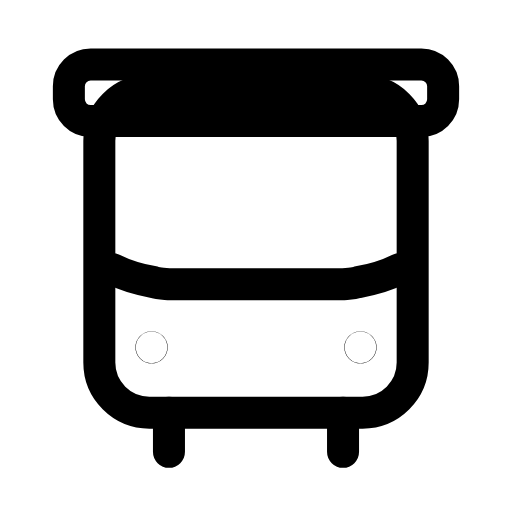
t = 0.00 s
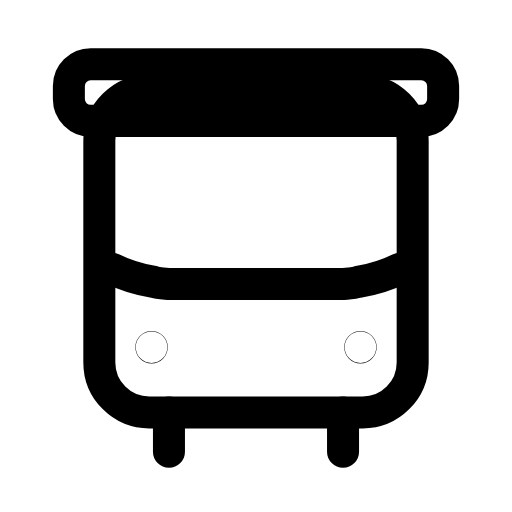
t = 0.28 s
t = 0.54 s: frame unchanged from t = 0.00 s, image omitted
t = 0.83 s: frame unchanged from t = 0.00 s, image omitted
t = 1.17 s: frame unchanged from t = 0.00 s, image omitted
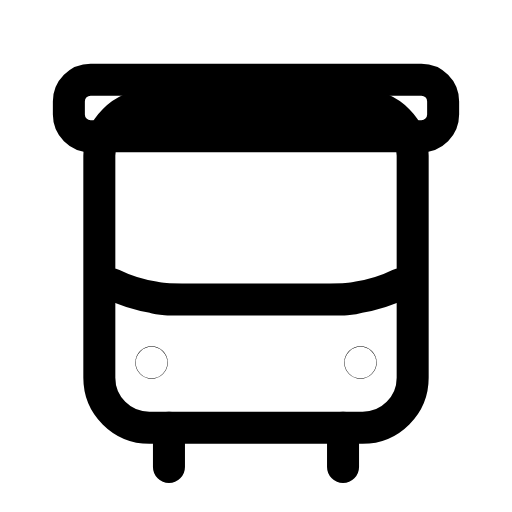
t = 1.42 s

The animated SVG that drew these frames (rendered in a browser with its animation timeline set to each time). Animation: 1 SMIL element (animateTransform=1); one cycle of 1.70 s, repeats indefinitely.

<svg xmlns="http://www.w3.org/2000/svg" width="24" height="24" viewBox="0 0 24 24" fill="none"><g transform="translate(-0.24 -0.241) scale(1.02)"><g><animateTransform attributeName="transform" type="translate" values="0 0;0 0.7;0 -0.3;0 0;0 0;0 0;0 0;0 -0.3;0 0.7;0 0;0 0" keyTimes="0;0.081;0.135;0.189;0.45;0.6;0.774;0.81;0.846;0.9;1" dur="1.7s" repeatCount="indefinite" calcMode="spline" keySplines="0.16 1 0.3 1;0.16 1 0.3 1;0.16 1 0.3 1;0.16 1 0.3 1;0.16 1 0.3 1;0.16 1 0.3 1;0.16 1 0.3 1;0.16 1 0.3 1;0.16 1 0.3 1;0.16 1 0.3 1"/><rect stroke="currentColor" stroke-width="1.471" stroke-linecap="round" stroke-linejoin="round" fill="none" x="4.8" y="4.4" width="14.4" height="14.8" rx="2.3"></rect><rect stroke="currentColor" stroke-width="1.471" stroke-linecap="round" stroke-linejoin="round" fill="none" x="3.4" y="3.2" width="17.2" height="2.6" rx="1"></rect><path stroke="currentColor" stroke-width="1.471" stroke-linecap="round" stroke-linejoin="round" fill="none" d="M5.4 12.6C6 12.9 6.7 13.1 7.3 13.2C7.6 13.3 8 13.3 8.6 13.3L15.4 13.3C16 13.3 16.4 13.3 16.7 13.2C17.3 13.1 18 12.9 18.6 12.6"></path><circle stroke="currentColor" stroke-width="1.471" stroke-linecap="round" stroke-linejoin="round" fill="none" cx="7.2" cy="16.2" r="0.01"></circle><circle stroke="currentColor" stroke-width="1.471" stroke-linecap="round" stroke-linejoin="round" fill="none" cx="16.8" cy="16.2" r="0.01"></circle><path stroke="currentColor" stroke-width="1.471" stroke-linecap="round" stroke-linejoin="round" fill="none" d="M8 19.2L8 21M16 19.2L16 21"></path></g></g></svg>
